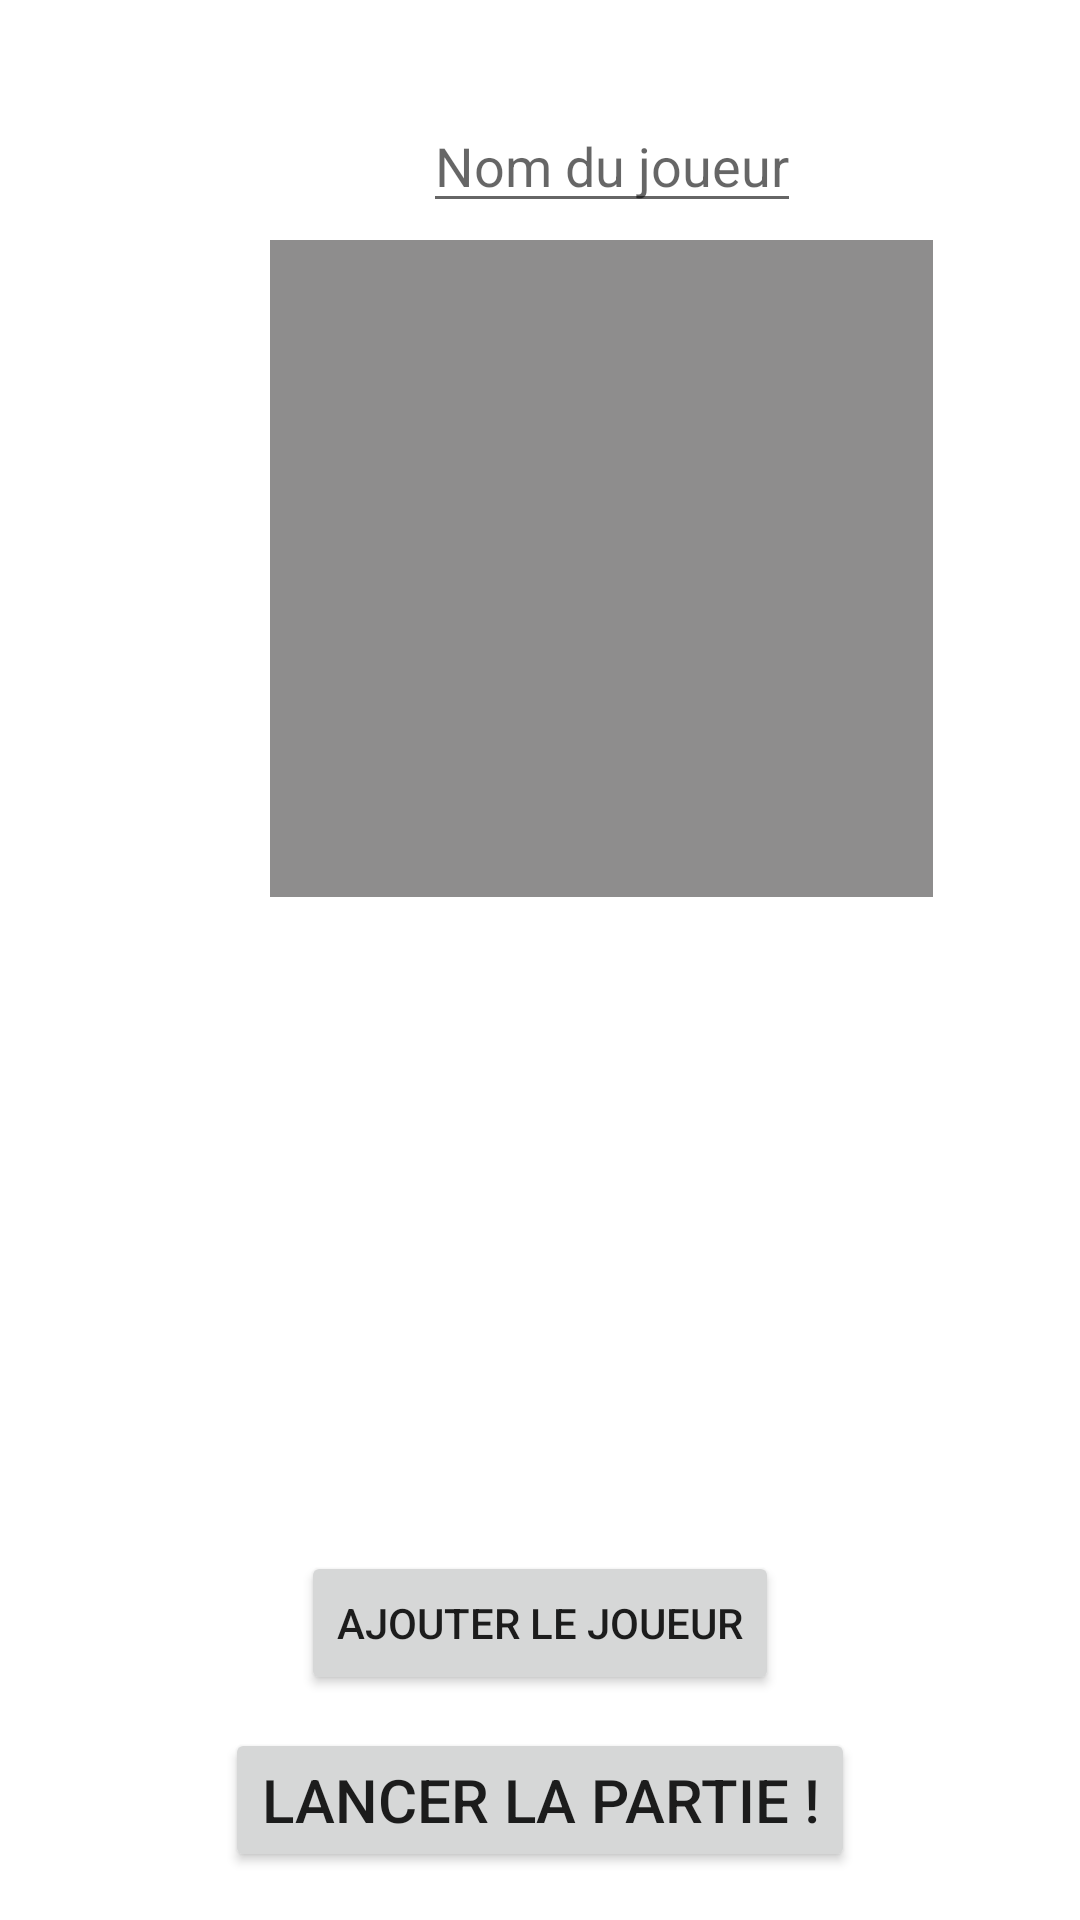

Android layout source for this screen:
<!-- AndroidManifest.xml: application theme Theme.AppPyramide -->
<!-- res/layout/activity_nomjoueurs.xml -->
<?xml version="1.0" encoding="utf-8"?>
<RelativeLayout
    xmlns:android="http://schemas.android.com/apk/res/android"
    xmlns:app="http://schemas.android.com/apk/res-auto"
    xmlns:tools="http://schemas.android.com/tools"
    android:layout_width="match_parent"
    android:layout_height="match_parent"
    >

    <FrameLayout
        android:id="@+id/fragment_containerA"
        android:layout_width="match_parent"
        android:layout_height="match_parent" />

    <ImageView
        android:id="@+id/fragment_home_fond"
        android:layout_width="wrap_content"
        android:layout_height="match_parent"
        android:scaleType="centerCrop"
        app:srcCompat="@drawable/fond"
        tools:ignore="MissingConstraints" />

    <EditText
        android:id="@+id/utilisateur"
        android:layout_width="wrap_content"
        android:layout_height="wrap_content"
        android:layout_alignParentStart="true"
        android:layout_alignParentTop="true"
        android:layout_centerHorizontal="true"
        android:layout_marginStart="141dp"
        android:layout_marginTop="33dp"
        android:hint="Nom du joueur"
        tools:ignore="MissingConstraints" />

    <Button
        android:id="@+id/btnAdd"
        android:layout_width="wrap_content"
        android:layout_height="wrap_content"
        android:layout_alignParentBottom="true"
        android:layout_centerHorizontal="true"
        android:layout_marginBottom="75dp"
        android:text="Ajouter le joueur"
        tools:ignore="MissingConstraints" />

    <Button
        android:id="@+id/debutJeu"
        android:layout_width="wrap_content"
        android:layout_height="wrap_content"
        android:layout_alignParentBottom="true"
        android:layout_centerHorizontal="true"
        android:layout_marginBottom="16dp"
        android:text="Lancer la partie !"
        android:textSize="20sp"
        app:layout_constraintBottom_toBottomOf="parent"
        app:layout_constraintEnd_toEndOf="parent"
        app:layout_constraintHorizontal_bias="0.496"
        app:layout_constraintStart_toStartOf="parent"
        tools:ignore="MissingConstraints" />

    <ListView
        android:id="@+id/list"
        style="@style/Widget.AppCompat.ListView.Menu"
        android:layout_width="221dp"
        android:layout_height="219dp"
        android:layout_alignParentStart="true"
        android:layout_alignParentTop="true"
        android:layout_centerHorizontal="true"
        android:layout_marginStart="90dp"
        android:layout_marginTop="80dp"
        android:background="#8E8D8D"
        android:textColor="@color/black"
        android:textSize="40sp"
        app:layout_constraintBottom_toBottomOf="parent"
        app:layout_constraintEnd_toEndOf="parent"
        app:layout_constraintStart_toStartOf="parent"
        app:layout_constraintTop_toTopOf="parent"
        app:layout_constraintVertical_bias="0.361"
        tools:ignore="MissingConstraints" />


</RelativeLayout>
<!-- resources referenced by this layout -->
<resources>
  <style name="Theme.AppPyramide" parent="Theme.MaterialComponents.DayNight.DarkActionBar">
          
          <item name="colorPrimary">@color/purple_500</item>
          <item name="colorPrimaryVariant">@color/purple_700</item>
          <item name="colorOnPrimary">@color/white</item>
          
          <item name="colorSecondary">@color/teal_200</item>
          <item name="colorSecondaryVariant">@color/teal_700</item>
          <item name="colorOnSecondary">@color/black</item>
          
          <item name="android:statusBarColor" tools:targetApi="l">?attr/colorPrimaryVariant</item>
          
      </style>
  <!-- not gathered from this repository: default colours our renderer supplied (Android Studio template values) -->
  <color name="purple_500">#FF6200EE</color>
  <color name="purple_700">#FF3700B3</color>
  <color name="teal_200">#FF03DAC5</color>
  <color name="teal_700">#FF018786</color>
  <color name="black">#FF000000</color>
  <color name="white">#FFFFFFFF</color>
</resources>
